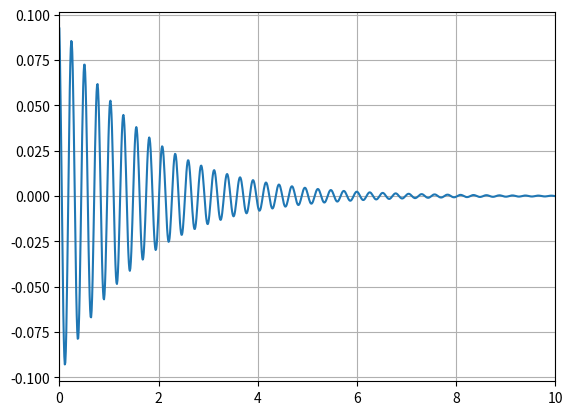

Write the Python code that produced this figure.
#!/usr/bin/env python3
# -*- coding: utf-8 -*-
"""
Created on Mon Dec 11 16:32:50 2023

[redacted]
"""

import numpy as np
import matplotlib.pyplot as plt
import scipy.integrate as integrate

a = 12
b = 1500

r = np.roots([1, 2*a, 3*b, a*b, b**2])

print(r)

wr = -0.62301963
wi = 24.03024141

def x(t):
    return 0.1*np.exp(wr*t)*np.cos(wi*t+np.pi/8)

area = integrate.quad(x, 0, 10)[0]

t = np.linspace(0,10,1000)
plt.plot(t, x(t))
plt.xlim(0,10)
plt.grid()

print(1 + area)